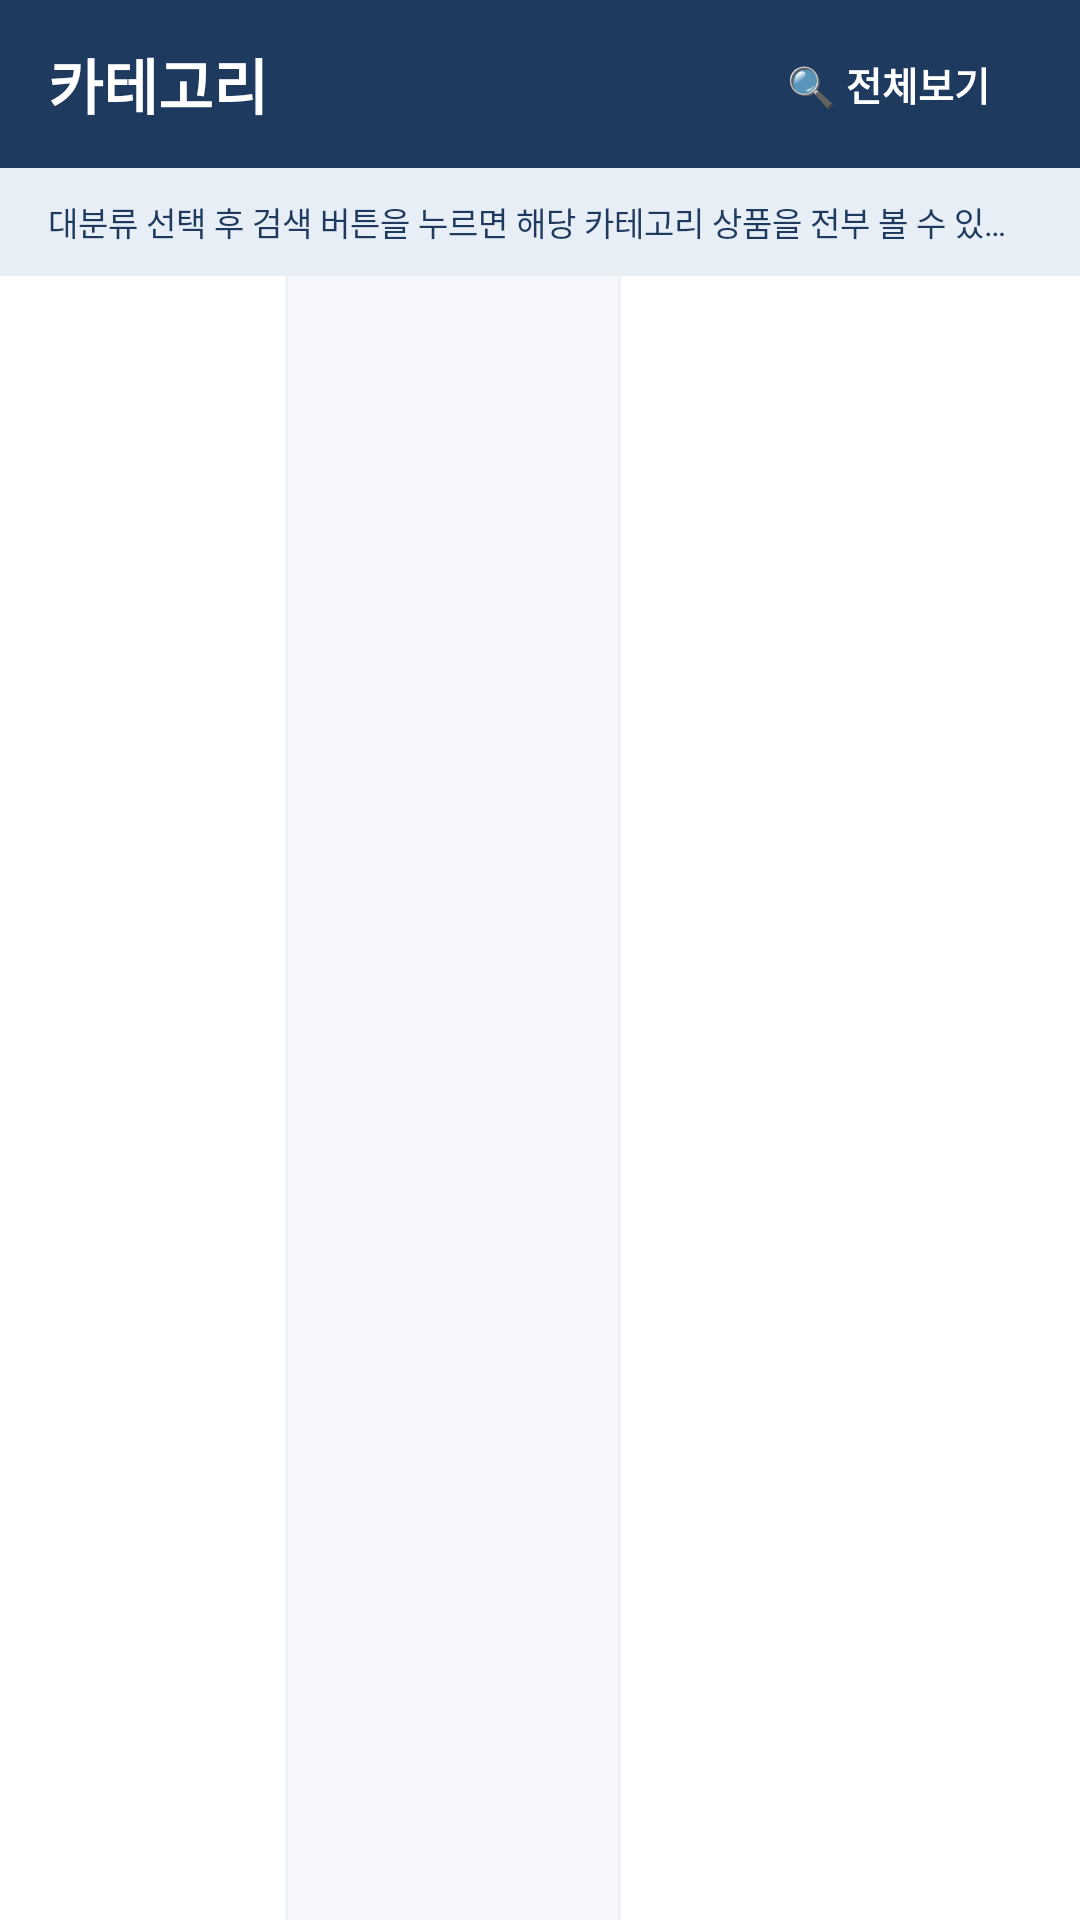

Write the Android layout XML for this screen, with the resource values it uses.
<!-- AndroidManifest.xml: application theme Theme.ShoppingApp -->
<!-- res/layout/fragment_category.xml -->
<?xml version="1.0" encoding="utf-8"?>
<LinearLayout xmlns:android="http://schemas.android.com/apk/res/android"
    xmlns:app="http://schemas.android.com/apk/res-auto"
    android:layout_width="match_parent"
    android:layout_height="match_parent"
    android:background="@color/bg_main"
    android:orientation="vertical">

    
    <LinearLayout
        android:layout_width="match_parent"
        android:layout_height="56dp"
        android:background="@color/primary_color"
        android:gravity="center_vertical"
        android:paddingHorizontal="16dp">

        <TextView
            android:layout_width="0dp"
            android:layout_height="wrap_content"
            android:layout_weight="1"
            android:text="카테고리"
            android:textColor="@color/white"
            android:textSize="20sp"
            android:textStyle="bold"/>

        
        <TextView
            android:id="@+id/btn_category_search"
            android:layout_width="wrap_content"
            android:layout_height="36dp"
            android:background="@drawable/bg_page_btn_filled"
            android:gravity="center"
            android:paddingHorizontal="14dp"
            android:text="🔍 전체보기"
            android:textColor="@color/white"
            android:textSize="13sp"
            android:textStyle="bold"/>
    </LinearLayout>

    
    <LinearLayout
        android:layout_width="match_parent"
        android:layout_height="36dp"
        android:background="@color/primary_light"
        android:gravity="center_vertical"
        android:paddingHorizontal="16dp">

        <TextView
            android:id="@+id/tv_category_path"
            android:layout_width="match_parent"
            android:layout_height="wrap_content"
            android:text="대분류 선택 후 검색 버튼을 누르면 해당 카테고리 상품을 전부 볼 수 있습니다."
            android:textColor="@color/primary_color"
            android:textSize="11sp"
            android:ellipsize="end"
            android:maxLines="1"/>
    </LinearLayout>

    
    <LinearLayout
        android:layout_width="match_parent"
        android:layout_height="0dp"
        android:layout_weight="1"
        android:orientation="horizontal">

        
        <ScrollView
            android:layout_width="95dp"
            android:layout_height="match_parent"
            android:background="@color/white"
            android:scrollbars="none">
            <LinearLayout
                android:id="@+id/main_category_container"
                android:layout_width="match_parent"
                android:layout_height="wrap_content"
                android:orientation="vertical"/>
        </ScrollView>

        <View android:layout_width="1dp" android:layout_height="match_parent"
            android:background="@color/divider_color"/>

        
        <ScrollView
            android:layout_width="110dp"
            android:layout_height="match_parent"
            android:background="@color/bg_main"
            android:scrollbars="none">
            <LinearLayout
                android:id="@+id/mid_category_container"
                android:layout_width="match_parent"
                android:layout_height="wrap_content"
                android:orientation="vertical"/>
        </ScrollView>

        <View android:layout_width="1dp" android:layout_height="match_parent"
            android:background="@color/divider_color"/>

        
        <ScrollView
            android:layout_width="0dp"
            android:layout_weight="1"
            android:layout_height="match_parent"
            android:background="@color/white"
            android:scrollbars="none">
            <LinearLayout
                android:id="@+id/sub_category_container"
                android:layout_width="match_parent"
                android:layout_height="wrap_content"
                android:orientation="vertical"/>
        </ScrollView>
    </LinearLayout>
</LinearLayout>
<!-- resources referenced by this layout -->
<resources>
  <color name="bg_main">#F5F7FA</color>
  <color name="divider_color">#EDF2F7</color>
  <color name="primary_color">#1E3A5F</color>
  <color name="primary_light">#E8EEF5</color>
  <color name="white">#FFFFFF</color>
  <!-- drawable bg_page_btn_filled (drawable) -->
  <?xml version="1.0" encoding="utf-8"?>
  <shape xmlns:android="http://schemas.android.com/apk/res/android" android:shape="rectangle"><solid android:color="#1E3A5F"/><corners android:radius="8dp"/></shape>
  <style name="Theme.ShoppingApp" parent="Theme.Material3.Light.NoActionBar">
          <item name="colorPrimary">@color/primary_color</item>
          <item name="colorPrimaryVariant">@color/primary_dark</item>
          <item name="colorOnPrimary">@color/white</item>
          <item name="colorSecondary">@color/deal_red</item>
          <item name="android:statusBarColor">@color/primary_color</item>
      </style>
  <color name="primary_dark">#0D2137</color>
  <color name="deal_red">#E74C3C</color>
</resources>
